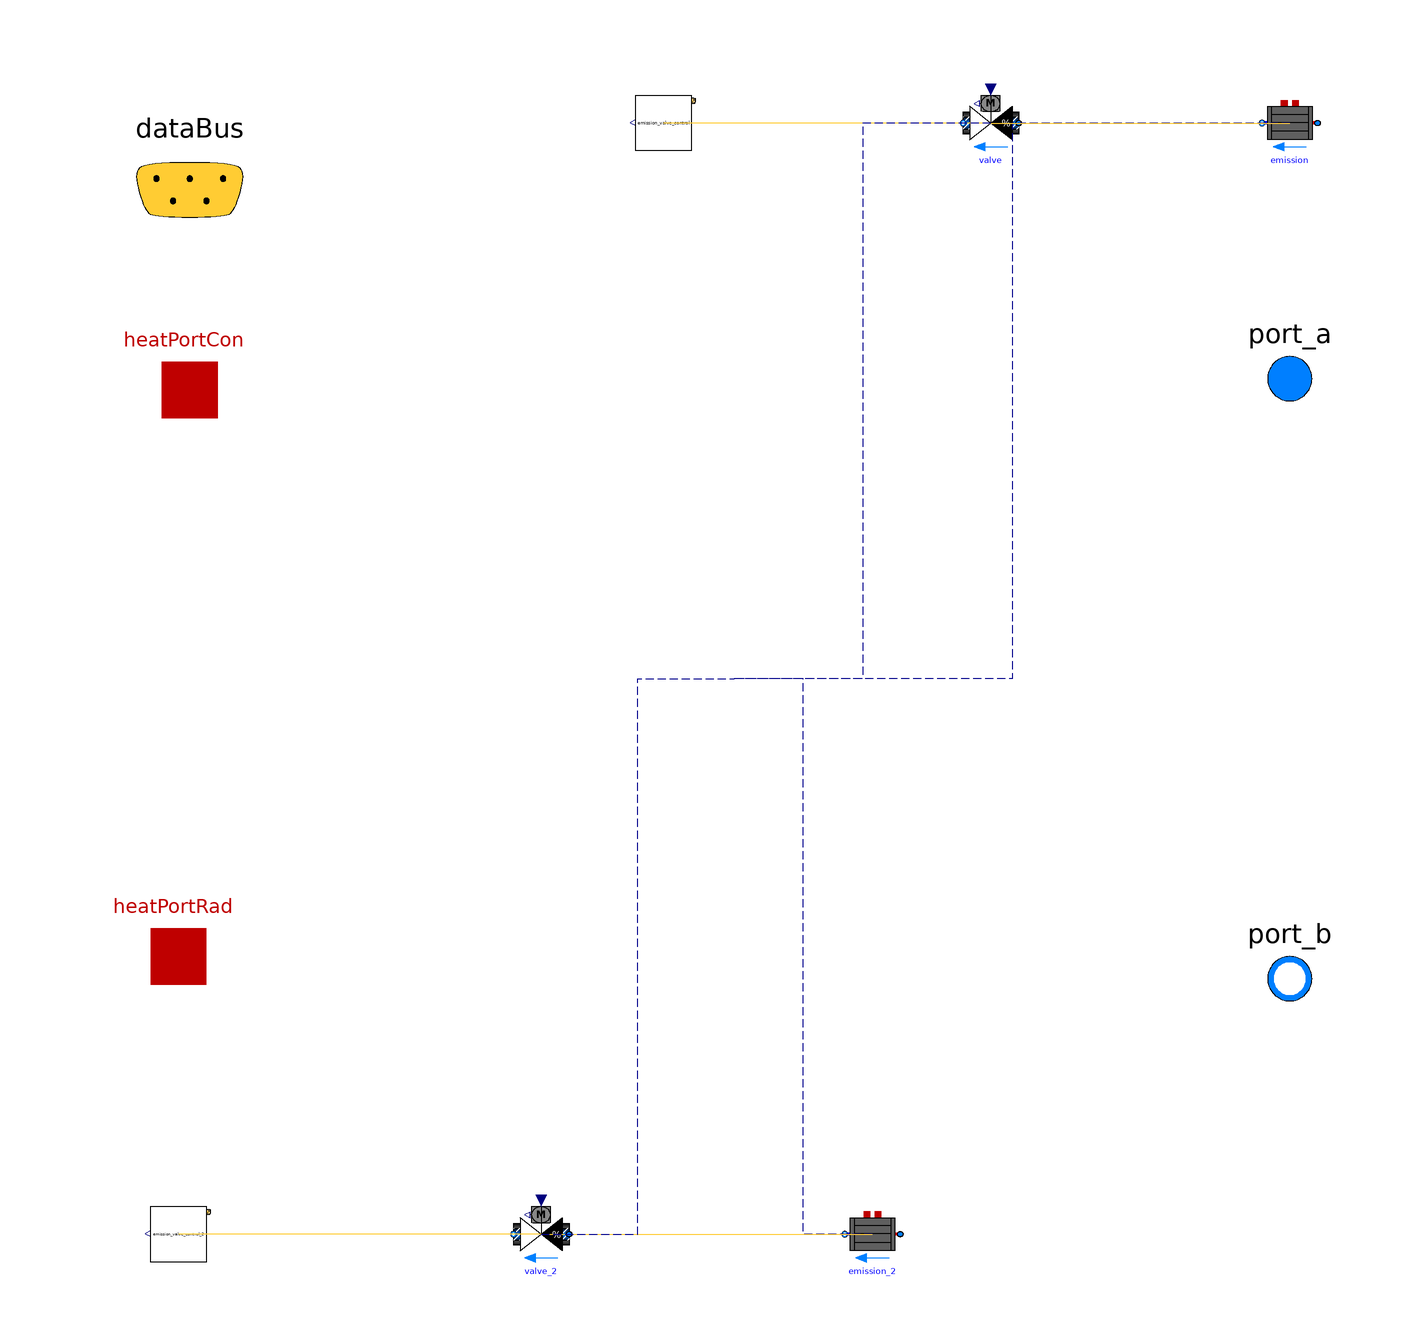

This picture is the connection diagram that the Modelica source below describes through its graphical annotations.

model emission


// Define Medium
extends Trano.BaseClasses.Containers.emission ;
package MediumW = Buildings.Media.Water;
// Define Fluid Ports
Modelica.Fluid.Interfaces.FluidPort_a[2] port_a(
  redeclare package Medium = MediumW)
 annotation (Placement(transformation(extent= {{90,44},{110,64}} ), iconTransformation(
      extent= {{90,44},{110,64}} )),iconTransformation(extent=  {{90,-60},{110,-40}} ));
Modelica.Fluid.Interfaces.FluidPort_b[2] port_b(
  redeclare package Medium = MediumW) annotation (Placement(transformation(extent= {{90,-64},{110,-44}} ), 
iconTransformation(extent= {{90,-64},{110,-44}} )),iconTransformation(extent=  {{90,40},{110,60}} ));
// Define Heat Transfer Ports
Modelica.Thermal.HeatTransfer.Interfaces.HeatPort_a[2] heatPortCon
  annotation (
      Placement(transformation(extent= {{-108,42},{-88,62}} )),
      iconTransformation(extent= {{-108,42},{-88,62}} )
  );
Modelica.Thermal.HeatTransfer.Interfaces.HeatPort_a[2] heatPortRad
  annotation (
      Placement(transformation(extent= {{-110,-60},{-90,-40}} )),
      iconTransformation(extent= {{-110,-60},{-90,-40}} )
  );

// Define Data Bus
Trano.Controls.BaseClasses.DataBus dataBus 
  annotation (
      Placement(transformation(extent= {{-118,68},{-78,108}} )), 
      iconTransformation(extent= {{-228,58},{-208,78}} )
  );
        Buildings.Fluid.HeatExchangers.Radiators.
            RadiatorEN442_2 emission(
                TAir_nominal=293.15,
    dp_nominal=2000.0,
    n=1.24,
    deltaM=0.01,
    fraRad=0.3,
    Q_flow_nominal=5000.0,
    nEle=1,
    TRad_nominal=293.15,
    linearized=true,
    from_dp=false,
    T_a_nominal=353.15,
    T_b_nominal=333.15,
    mDry=131.5,
    VWat=0.29
,
    redeclare package Medium = MediumW,
    energyDynamics=Modelica.Fluid.Types.Dynamics.FixedInitial) "Radiator"  annotation (
    Placement(transformation(origin = { 100.0, 100.0 },
    extent = {{ 5, -5}, {-5, 5}}
)));
        Buildings.Fluid.Actuators.Valves.TwoWayEqualPercentage
            valve(
                    dpFixed_nominal=5000.0,
    dpValve_nominal=10000.0,
    deltaM=0.02,
    m_flow_nominal=0.02,
    delta0=0.01,
    R=50.0,
    linearized=true,
    from_dp=true,
    l=0.0001
,
    redeclare package Medium = MediumW

    ) "Radiator valve"  annotation (
    Placement(transformation(origin = { 46.20327419092828, 100.0 },
    extent = {{ 5, -5}, {-5, 5}}
)));
        buildings_two_rooms_with_storage.Components.BaseClasses.EmissionControlEmission_valve_control
    emission_valve_control(    schedule=3600*{7, 19},
    THeaSet=297.0,
    THeaSetBack=289.0,
    k=5.0
) annotation (
    Placement(transformation(origin = { -12.71230799776184, 100.0 },
    extent = {{ 5, -5}, {-5, 5}}
)));
        Buildings.Fluid.HeatExchangers.Radiators.
            RadiatorEN442_2 emission_2(
                TAir_nominal=293.15,
    dp_nominal=2000.0,
    n=1.24,
    deltaM=0.01,
    fraRad=0.3,
    Q_flow_nominal=5000.0,
    nEle=1,
    TRad_nominal=293.15,
    linearized=true,
    from_dp=false,
    T_a_nominal=353.15,
    T_b_nominal=333.15,
    mDry=131.5,
    VWat=0.29
,
    redeclare package Medium = MediumW,
    energyDynamics=Modelica.Fluid.Types.Dynamics.FixedInitial) "Radiator"  annotation (
    Placement(transformation(origin = { 24.88493402884322, -100.0 },
    extent = {{ 5, -5}, {-5, 5}}
)));
        Buildings.Fluid.Actuators.Valves.TwoWayEqualPercentage
            valve_2(
                    dpFixed_nominal=5000.0,
    dpValve_nominal=10000.0,
    deltaM=0.02,
    m_flow_nominal=0.02,
    delta0=0.01,
    R=50.0,
    linearized=true,
    from_dp=true,
    l=0.0001
,
    redeclare package Medium = MediumW

    ) "Radiator valve"  annotation (
    Placement(transformation(origin = { -34.72014150858257, -100.0 },
    extent = {{ 5, -5}, {-5, 5}}
)));
        buildings_two_rooms_with_storage.Components.BaseClasses.EmissionControlEmission_valve_control_2
    emission_valve_control_2(    schedule=3600*{7, 19},
    THeaSet=297.0,
    THeaSetBack=289.0,
    k=5.0
) annotation (
    Placement(transformation(origin = { -100.0, -100.0 },
    extent = {{ 5, -5}, {-5, 5}}
)));
equation        
        connect(emission.heatPortRad,heatPortRad[1])
        annotation (Line(
        points={{ 100.0, 100.0 }    ,{ 50.0, 100.0 }    ,{ 50.0, 0.0 }    ,{ 0.0, 0.0 }    },
        color={0, 0, 139},
        thickness=0.1,pattern =
        LinePattern.Dash,
        smooth=Smooth.None))
            ;        
        connect(emission.heatPortCon,heatPortCon[1])
        annotation (Line(
        points={{ 100.0, 100.0 }    ,{ 50.0, 100.0 }    ,{ 50.0, 0.0 }    ,{ 0.0, 0.0 }    },
        color={0, 0, 139},
        thickness=0.1,pattern =
        LinePattern.Dash,
        smooth=Smooth.None))
            ;        
        connect(emission.port_b,port_b[1])
        annotation (Line(
        points={{ 100.0, 100.0 }    ,{ 50.0, 100.0 }    ,{ 50.0, 0.0 }    ,{ 0.0, 0.0 }    },
        color={0, 0, 139},
        thickness=0.1,pattern =
        LinePattern.Dash,
        smooth=Smooth.None))
            ;        
        connect(valve.y,emission_valve_control.y)
        annotation (Line(
        points={{ 46.20327419092828, 100.0 }    ,{ 16.74548309658322, 100.0 }    ,{ 16.74548309658322, 100.0 }    ,{ -12.71230799776184, 100.0 }    },
        color={255,204,51},
        thickness=0.1,pattern =
        LinePattern.Solid,
        smooth=Smooth.None))
            ;        
        connect(valve.port_b,emission.port_a)
        annotation (Line(
        points={{ 46.20327419092828, 100.0 }    ,{ 73.10163709546414, 100.0 }    ,{ 73.10163709546414, 100.0 }    ,{ 100.0, 100.0 }    },
        color={255,204,51},
        thickness=0.1,pattern =
        LinePattern.Solid,
        smooth=Smooth.None))
            ;        
        connect(emission_2.heatPortRad,heatPortRad[2])
        annotation (Line(
        points={{ 24.88493402884322, -100.0 }    ,{ 12.44246701442161, -100.0 }    ,{ 12.44246701442161, 0.0 }    ,{ 0.0, 0.0 }    },
        color={0, 0, 139},
        thickness=0.1,pattern =
        LinePattern.Dash,
        smooth=Smooth.None))
            ;        
        connect(emission_2.heatPortCon,heatPortCon[2])
        annotation (Line(
        points={{ 24.88493402884322, -100.0 }    ,{ 12.44246701442161, -100.0 }    ,{ 12.44246701442161, 0.0 }    ,{ 0.0, 0.0 }    },
        color={0, 0, 139},
        thickness=0.1,pattern =
        LinePattern.Dash,
        smooth=Smooth.None))
            ;        
        connect(emission_2.port_b,port_b[2])
        annotation (Line(
        points={{ 24.88493402884322, -100.0 }    ,{ 12.44246701442161, -100.0 }    ,{ 12.44246701442161, 0.0 }    ,{ 0.0, 0.0 }    },
        color={0, 0, 139},
        thickness=0.1,pattern =
        LinePattern.Dash,
        smooth=Smooth.None))
            ;        
        connect(valve_2.y,emission_valve_control_2.y)
        annotation (Line(
        points={{ -34.72014150858257, -100.0 }    ,{ -67.36007075429129, -100.0 }    ,{ -67.36007075429129, -100.0 }    ,{ -100.0, -100.0 }    },
        color={255,204,51},
        thickness=0.1,pattern =
        LinePattern.Solid,
        smooth=Smooth.None))
            ;        
        connect(valve_2.port_b,emission_2.port_a)
        annotation (Line(
        points={{ -34.72014150858257, -100.0 }    ,{ -4.917603739869676, -100.0 }    ,{ -4.917603739869676, -100.0 }    ,{ 24.88493402884322, -100.0 }    },
        color={255,204,51},
        thickness=0.1,pattern =
        LinePattern.Solid,
        smooth=Smooth.None))
            ;        
        connect(valve.port_a,port_a[1])
        annotation (Line(
        points={{ 46.20327419092828, 100.0 }    ,{ 23.10163709546414, 100.0 }    ,{ 23.10163709546414, 0.0 }    ,{ 0.0, 0.0 }    },
        color={0, 0, 139},
        thickness=0.1,pattern =
        LinePattern.Dash,
        smooth=Smooth.None))
            ;        
        connect(valve_2.port_a,port_a[2])
        annotation (Line(
        points={{ -34.72014150858257, -100.0 }    ,{ -17.360070754291286, -100.0 }    ,{ -17.360070754291286, 0.0 }    ,{ 0.0, 0.0 }    },
        color={0, 0, 139},
        thickness=0.1,pattern =
        LinePattern.Dash,
        smooth=Smooth.None))
            ;        
        connect(emission_valve_control.dataBus,dataBus)
            ;        
        connect(emission_valve_control_2.dataBus,dataBus)
            ;end emission;